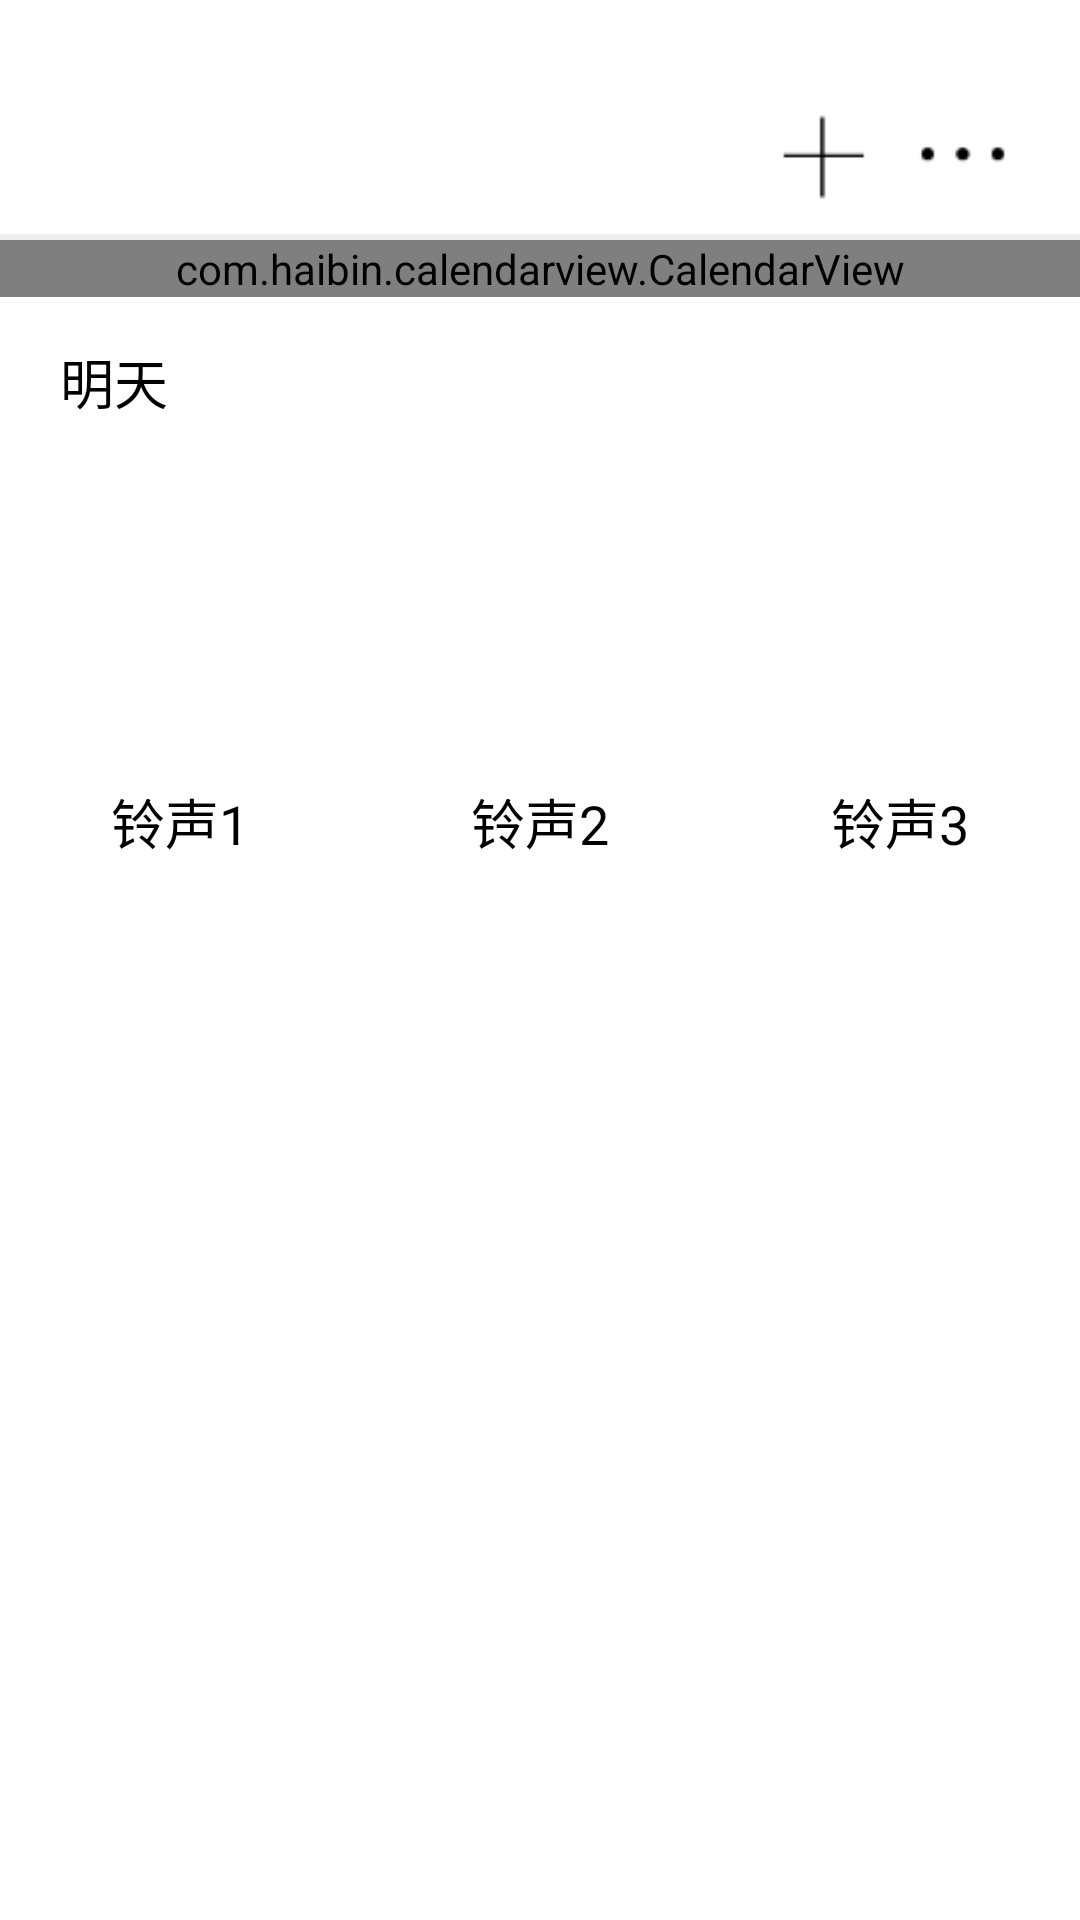

Reconstruct the res/layout file that produces this screen, plus the resources it refers to.
<!-- AndroidManifest.xml: application theme Theme.EchoCalendar -->
<!-- res/layout/frag_home.xml -->
<?xml version="1.0" encoding="utf-8"?>
<layout xmlns:android="http://schemas.android.com/apk/res/android"
    xmlns:app="http://schemas.android.com/apk/res-auto"
    xmlns:tools="http://schemas.android.com/tools">

    <data>

    </data>

    <androidx.constraintlayout.widget.ConstraintLayout
        android:layout_width="match_parent"
        android:layout_height="match_parent">

        <androidx.appcompat.widget.LinearLayoutCompat
            android:id="@+id/home_layout"
            android:layout_width="match_parent"
            android:layout_height="wrap_content"
            android:orientation="vertical"
            app:layout_constraintLeft_toLeftOf="parent"
            app:layout_constraintRight_toRightOf="parent"
            app:layout_constraintTop_toTopOf="parent">

            <RelativeLayout
                android:layout_width="match_parent"
                android:layout_height="80dp"
                android:paddingTop="20dp">

                <androidx.appcompat.widget.AppCompatTextView
                    android:id="@+id/home_title"
                    android:layout_width="wrap_content"
                    android:layout_height="match_parent"
                    android:layout_marginStart="20dp"
                    android:gravity="center"
                    android:textColor="@color/black"
                    android:textSize="24sp"
                    tools:ignore="RelativeOverlap"
                    tools:text="2021年1月" />

                <androidx.appcompat.widget.AppCompatImageView
                    android:layout_width="wrap_content"
                    android:layout_height="match_parent"
                    android:layout_alignParentEnd="true"
                    android:layout_marginEnd="-15dp"
                    android:padding="5dp"
                    android:src="@drawable/home_addd" />

                <View
                    android:layout_width="match_parent"
                    android:layout_height="2dp"
                    android:layout_alignParentBottom="true"
                    android:background="#eeeeee" />

            </RelativeLayout>


            <com.haibin.calendarview.CalendarView
                android:id="@+id/calendarView"
                android:layout_width="match_parent"
                android:layout_height="wrap_content"
                android:background="#fff"
                android:paddingLeft="10dp"
                android:paddingRight="10dp"
                app:calendar_height="50dp"
                app:current_month_lunar_text_color="#CFCFCF"
                app:current_month_text_color="#333333"
                app:min_year="2004"
                app:month_view_show_mode="mode_only_current"
                app:other_month_text_color="#e1e1e1"
                app:scheme_text="假"
                app:scheme_text_color="#333"
                app:scheme_theme_color="#333"
                app:selected_text_color="#fff"
                app:selected_theme_color="@color/login_btn"
                app:week_background="#fff"
                app:week_start_with="mon"
                app:week_text_color="#111" />

        </androidx.appcompat.widget.LinearLayoutCompat>


        <androidx.appcompat.widget.AppCompatTextView
            android:id="@+id/home_day"
            android:layout_width="wrap_content"
            android:layout_height="wrap_content"
            android:layout_marginStart="20dp"
            android:layout_marginTop="15dp"
            android:gravity="center"
            android:text="明天"
            android:textColor="@color/black"
            android:textSize="18sp"
            app:layout_constraintLeft_toLeftOf="parent"
            app:layout_constraintTop_toBottomOf="@id/home_layout"
            app:layout_goneMarginStart="15dp"
            tools:ignore="HardcodedText,RelativeOverlap" />


        <androidx.appcompat.widget.AppCompatTextView
            android:id="@+id/home_date"
            android:layout_width="wrap_content"
            android:layout_height="wrap_content"
            android:layout_marginStart="10dp"
            android:layout_marginTop="15dp"
            android:gravity="center"
            android:textSize="15sp"
            app:layout_constraintBottom_toBottomOf="@id/home_day"
            app:layout_constraintLeft_toRightOf="@id/home_day"
            tools:ignore="HardcodedText,RelativeOverlap" />

        <androidx.appcompat.widget.AppCompatTextView
            android:id="@+id/home_weather"
            android:layout_width="wrap_content"
            android:layout_height="wrap_content"
            android:layout_marginStart="20dp"
            android:layout_marginTop="5dp"
            android:gravity="center"
            android:textSize="15sp"
            app:layout_constraintLeft_toLeftOf="parent"
            app:layout_constraintTop_toBottomOf="@id/home_day"
            tools:ignore="HardcodedText,RelativeOverlap" />


        <androidx.appcompat.widget.LinearLayoutCompat
            android:layout_width="match_parent"
            android:layout_height="100dp"
            android:layout_marginTop="20dp"
            android:orientation="horizontal"
            app:layout_constraintLeft_toLeftOf="parent"
            app:layout_constraintRight_toRightOf="parent"
            app:layout_constraintTop_toBottomOf="@id/home_weather">


            <androidx.appcompat.widget.LinearLayoutCompat
                android:layout_width="0dp"
                android:layout_height="match_parent"
                android:layout_weight="1"
                android:gravity="center_horizontal"
                android:orientation="vertical">

                <androidx.appcompat.widget.AppCompatImageView
                    android:id="@+id/music_one"
                    android:layout_width="70sp"
                    android:layout_height="70sp"
                    android:scaleType="centerCrop"
                    android:src="@drawable/shine_one" />

                <androidx.appcompat.widget.AppCompatTextView
                    android:layout_width="wrap_content"
                    android:layout_height="wrap_content"
                    android:text="铃声1"
                    android:textColor="@color/black"
                    android:textSize="18sp"
                    android:layout_marginTop="5dp"
                    tools:ignore="HardcodedText" />

            </androidx.appcompat.widget.LinearLayoutCompat>

            <androidx.appcompat.widget.LinearLayoutCompat
                android:layout_width="0dp"
                android:layout_height="match_parent"
                android:layout_weight="1"
                android:gravity="center_horizontal"
                android:orientation="vertical">

                <androidx.appcompat.widget.AppCompatImageView
                    android:id="@+id/music_two"
                    android:layout_width="70sp"
                    android:layout_height="70sp"
                    android:scaleType="centerCrop"
                    android:src="@drawable/shine_one" />

                <androidx.appcompat.widget.AppCompatTextView
                    android:layout_width="wrap_content"
                    android:layout_height="wrap_content"
                    android:text="铃声2"
                    android:textColor="@color/black"
                    android:textSize="18sp"
                    android:layout_marginTop="5dp"
                    tools:ignore="HardcodedText" />

            </androidx.appcompat.widget.LinearLayoutCompat>

            <androidx.appcompat.widget.LinearLayoutCompat
                android:layout_width="0dp"
                android:layout_height="match_parent"
                android:layout_weight="1"
                android:gravity="center_horizontal"
                android:orientation="vertical">

                <androidx.appcompat.widget.AppCompatImageView
                    android:id="@+id/music_three"
                    android:layout_width="70sp"
                    android:layout_height="70sp"
                    android:scaleType="centerCrop"
                    android:src="@drawable/shine_one" />

                <androidx.appcompat.widget.AppCompatTextView
                    android:layout_width="wrap_content"
                    android:layout_height="wrap_content"
                    android:text="铃声3"
                    android:textColor="@color/black"
                    android:textSize="18sp"
                    android:layout_marginTop="5dp"
                    tools:ignore="HardcodedText" />

            </androidx.appcompat.widget.LinearLayoutCompat>

        </androidx.appcompat.widget.LinearLayoutCompat>

    </androidx.constraintlayout.widget.ConstraintLayout>
</layout>
<!-- resources referenced by this layout -->
<resources>
  <color name="black">#FF000000</color>
  <color name="login_btn">#3D73A1</color>
  <!-- drawable home_addd: png bitmap (drawable, 803 bytes) -->
  <style name="Theme.EchoCalendar" parent="Theme.MaterialComponents.DayNight.NoActionBar">
          
          <item name="colorPrimary">@color/purple_500</item>
          <item name="colorPrimaryVariant">@color/purple_700</item>
          <item name="colorOnPrimary">@color/white</item>
          
          <item name="colorSecondary">@color/black</item>
          <item name="colorSecondaryVariant">@color/black</item>
          <item name="colorOnSecondary">@color/black</item>
          
          <item name="android:statusBarColor" tools:targetApi="l">?attr/colorPrimaryVariant</item>
          
      </style>
  <color name="purple_500">#FF6200EE</color>
  <color name="purple_700">#FF3700B3</color>
  <color name="white">#FFFFFFFF</color>
</resources>
